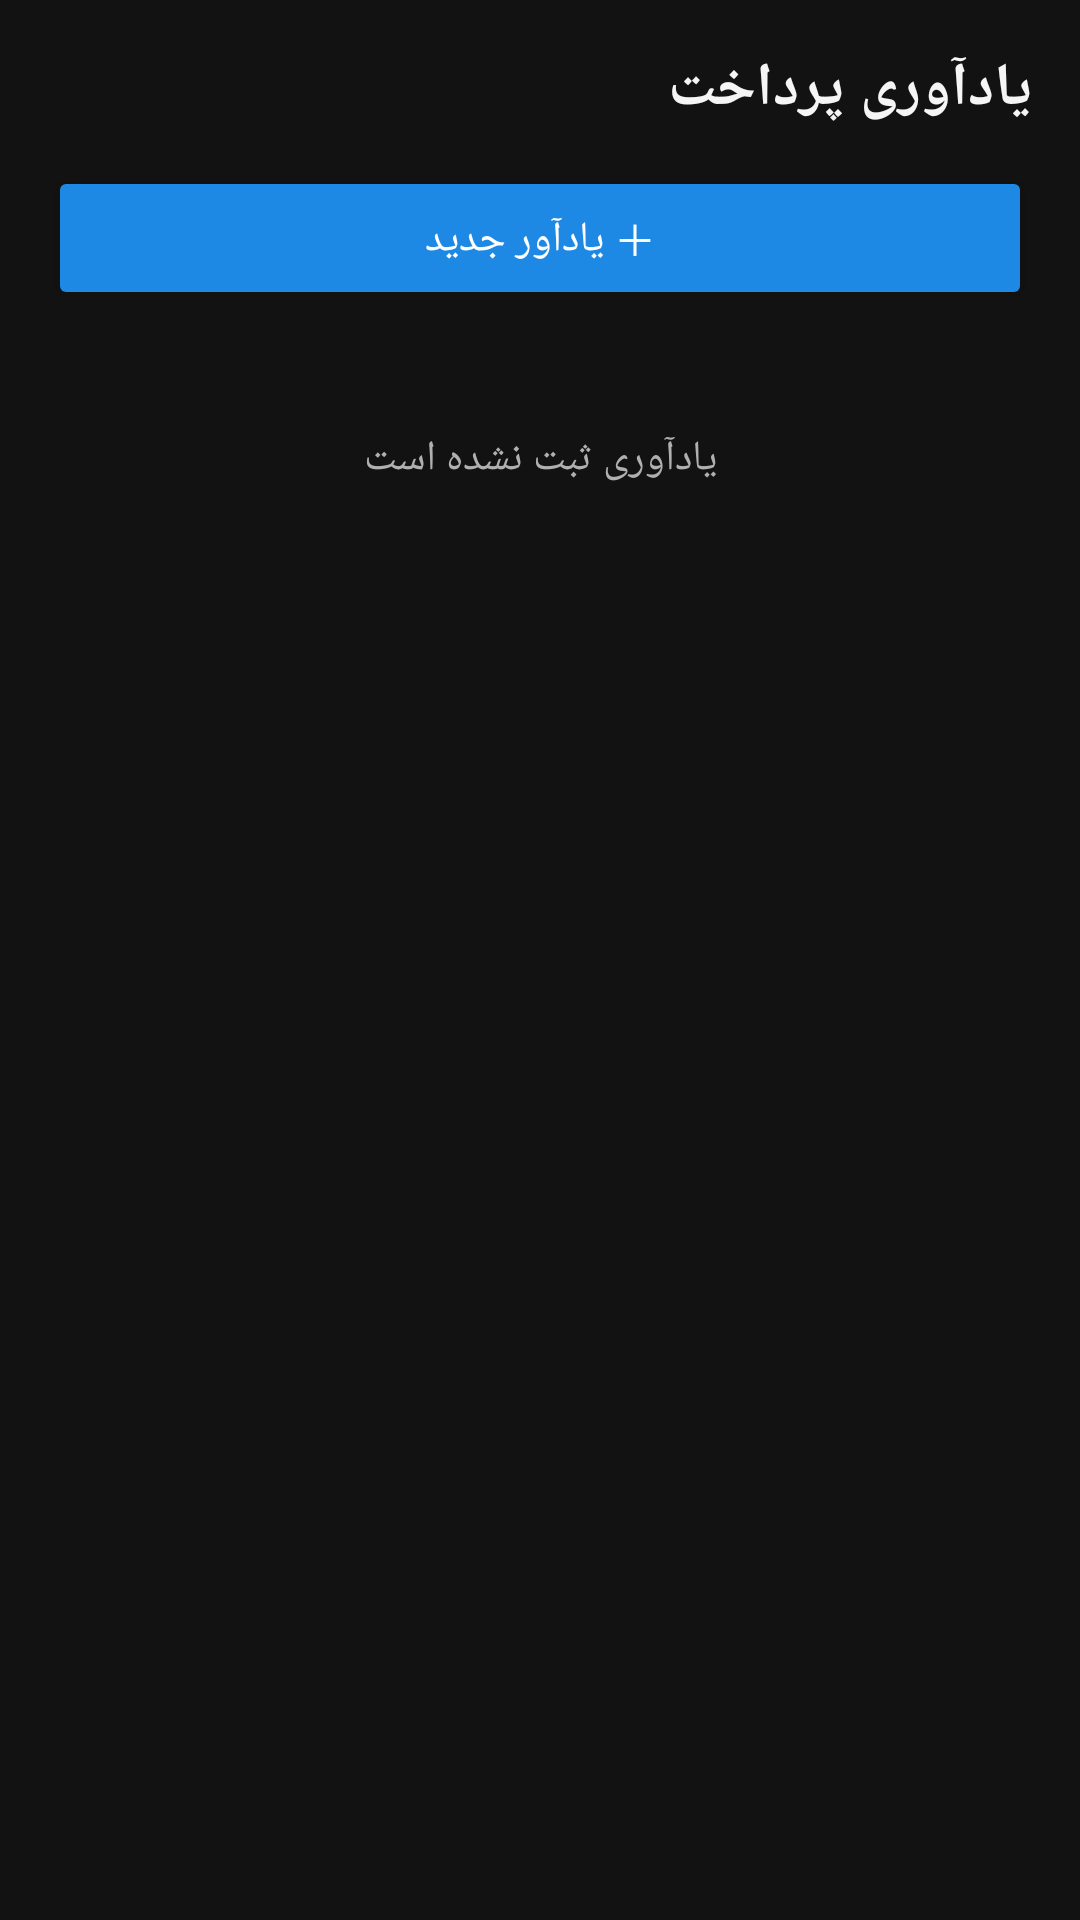

This screen was rendered from an Android layout file. Write that file and the resources it references.
<!-- AndroidManifest.xml: activity theme Theme.MoneyManager -->
<!-- res/layout/activity_reminders.xml -->
<?xml version="1.0" encoding="utf-8"?>
<LinearLayout xmlns:android="http://schemas.android.com/apk/res/android"
    android:layout_width="match_parent"
    android:layout_height="match_parent"
    android:layoutDirection="rtl"
    android:orientation="vertical"
    android:background="@color/background"
    android:padding="16dp">

    <TextView
        android:layout_width="wrap_content"
        android:layout_height="wrap_content"
        android:text="@string/reminders_title"
        android:textSize="20sp"
        android:textStyle="bold"
        android:textColor="@color/text_primary"
        android:layout_marginBottom="12dp" />

    <Button
        android:id="@+id/btnAddReminder"
        android:layout_width="match_parent"
        android:layout_height="wrap_content"
        android:backgroundTint="@color/primary"
        android:textColor="@color/white"
        android:text="@string/add_reminder"
        android:layout_marginBottom="16dp" />

    <TextView
        android:id="@+id/tvEmptyReminders"
        android:layout_width="match_parent"
        android:layout_height="wrap_content"
        android:text="@string/no_reminders"
        android:textColor="@color/text_secondary"
        android:gravity="center"
        android:padding="24dp" />

    <androidx.recyclerview.widget.RecyclerView
        android:id="@+id/rvReminders"
        android:layout_width="match_parent"
        android:layout_height="0dp"
        android:layout_weight="1"
        android:visibility="gone" />

</LinearLayout>
<!-- resources referenced by this layout -->
<resources>
  <color name="background">#121212</color>
  <color name="primary">#1E88E5</color>
  <color name="text_primary">#F5F5F5</color>
  <color name="text_secondary">#B0B0B0</color>
  <color name="white">#FFFFFF</color>
  <string name="add_reminder">＋ یادآور جدید</string>
  <string name="no_reminders">یادآوری ثبت نشده است</string>
  <string name="reminders_title">یادآوری پرداخت</string>
  <style name="Theme.MoneyManager" parent="Theme.MaterialComponents.DayNight.NoActionBar">
          <item name="colorPrimary">@color/primary</item>
          <item name="colorPrimaryDark">@color/primary_dark</item>
          <item name="colorAccent">@color/primary</item>
          <item name="android:windowBackground">@color/background</item>
          <item name="android:statusBarColor">@color/primary_dark</item>
      </style>
  <color name="primary_dark">#0D47A1</color>
</resources>
